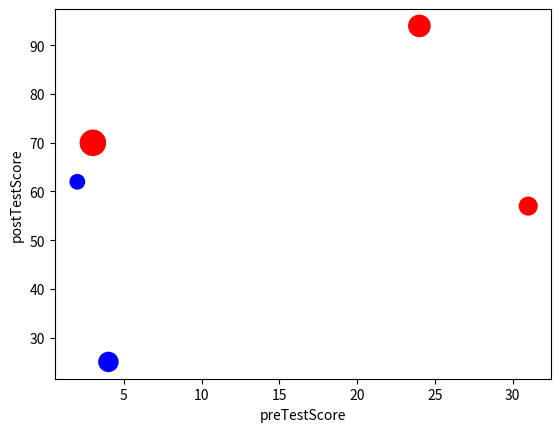

This chart was generated by the following Python code:
import pandas as pd
import matplotlib.pyplot as plt
import seaborn as sns

#create DataFrame
scores = pd.DataFrame({'first_name' : ['Jason', 'Molly', 'Tina', 'Jake', 'Amy'], 'last_name' : ['Miller', 'Jacobson', 'Ali',
                       'Milner', 'Cooze'], 'age' : [ 42, 52, 36, 24, 73], 'female' : [0, 1, 1, 0, 1], 'preTestScore' : [ 4,24,31,2,3], 'postTestScore' : [ 25, 94, 57, 62, 70]})
print(scores)

# Create a Scatterplot of preTestScore and postTestScore,with the size of each point determined by age¶
x = scores.preTestScore
y = scores.postTestScore
s = scores.age
plt.scatter(x,y,s)
plt.xlabel('preTestScore')
plt.ylabel('postTestScore')
#plt.show()

# Create a Scatterplot of preTestScore and postTestScore.
# This time the size should be 4.5 times the postTestScore and the color determined by sex
x = scores.preTestScore
y = scores.postTestScore
colors = scores.female.apply(lambda x : 'red' if x == 1 else 'blue')
s = 4.5*(scores.age)
plt.scatter(x,y,s, c=colors)
plt.xlabel('preTestScore')
plt.ylabel('postTestScore')
plt.show()

